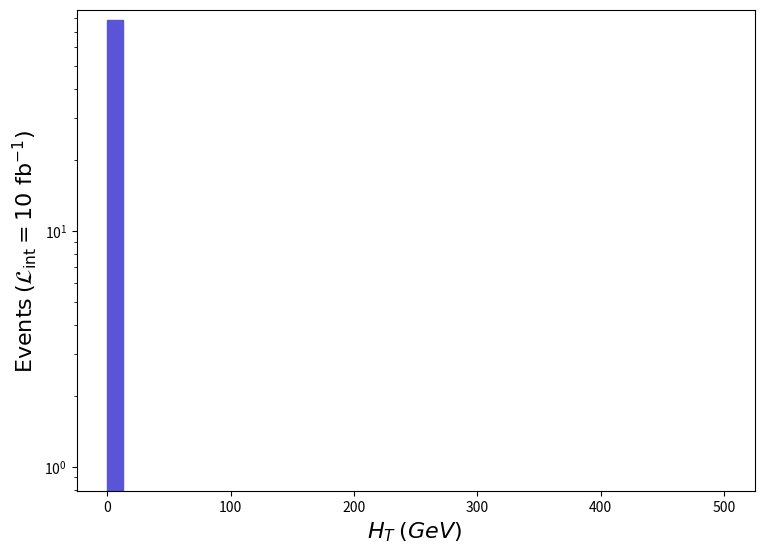

Python code for this plot: (Note: this script raises an exception after producing the figure.)
def selection_0():

    # Library import
    import numpy
    import matplotlib
    import matplotlib.pyplot   as plt
    import matplotlib.gridspec as gridspec

    # Library version
    matplotlib_version = matplotlib.__version__
    numpy_version      = numpy.__version__

    # Histo binning
    xBinning = numpy.linspace(0.0,500.0,41,endpoint=True)

    # Creating data sequence: middle of each bin
    xData = numpy.array([6.25,18.75,31.25,43.75,56.25,68.75,81.25,93.75,106.25,118.75,131.25,143.75,156.25,168.75,181.25,193.75,206.25,218.75,231.25,243.75,256.25,268.75,281.25,293.75,306.25,318.75,331.25,343.75,356.25,368.75,381.25,393.75,406.25,418.75,431.25,443.75,456.25,468.75,481.25,493.75])

    # Creating weights for histo: y1_THT_0
    y1_THT_0_weights = numpy.array([78.76098999999999,0.0,0.0,0.0,0.0,0.0,0.0,0.0,0.0,0.0,0.0,0.0,0.0,0.0,0.0,0.0,0.0,0.0,0.0,0.0,0.0,0.0,0.0,0.0,0.0,0.0,0.0,0.0,0.0,0.0,0.0,0.0,0.0,0.0,0.0,0.0,0.0,0.0,0.0,0.0])

    # Creating a new Canvas
    fig   = plt.figure(figsize=(8.75,6.25),dpi=80)
    frame = gridspec.GridSpec(1,1)
    pad   = fig.add_subplot(frame[0])

    # Creating a new Stack
    pad.hist(x=xData, bins=xBinning, weights=y1_THT_0_weights,\
             label="$run\_01$", histtype="stepfilled", rwidth=1.0,\
             color="#5954d8", edgecolor="#5954d8", linewidth=1, linestyle="solid",\
             bottom=None, cumulative=False, density=False, align="mid", orientation="vertical")


    # Axis
    plt.rc('text',usetex=False)
    plt.xlabel(r"$H_{T}$ $(GeV)$ ",\
               fontsize=16,color="black")
    plt.ylabel(r"$\mathrm{Events}$ $(\mathcal{L}_{\mathrm{int}} = 10\ \mathrm{fb}^{-1})$ ",\
               fontsize=16,color="black")

    # Boundary of y-axis
    ymax=(y1_THT_0_weights).max()*1.1
    #ymin=0 # linear scale
    ymin=min([x for x in (y1_THT_0_weights) if x])/100. # log scale
    plt.gca().set_ylim(ymin,ymax)

    # Log/Linear scale for X-axis
    plt.gca().set_xscale("linear")
    #plt.gca().set_xscale("log",nonpositive="clip")

    # Log/Linear scale for Y-axis
    #plt.gca().set_yscale("linear")
    plt.gca().set_yscale("log",nonpositive="clip")

    # Saving the image
    plt.savefig('../../HTML/MadAnalysis5job_0/selection_0.png')

# Running!
if __name__ == '__main__':
    selection_0()
